Run: headless pygame with SDL's dummy video driver; simulated clock (each Clock.tick advances the game by its frame time, no real sleeping); random seed 0; keys injected as events and as key.get_pressed() state; no mouse input.
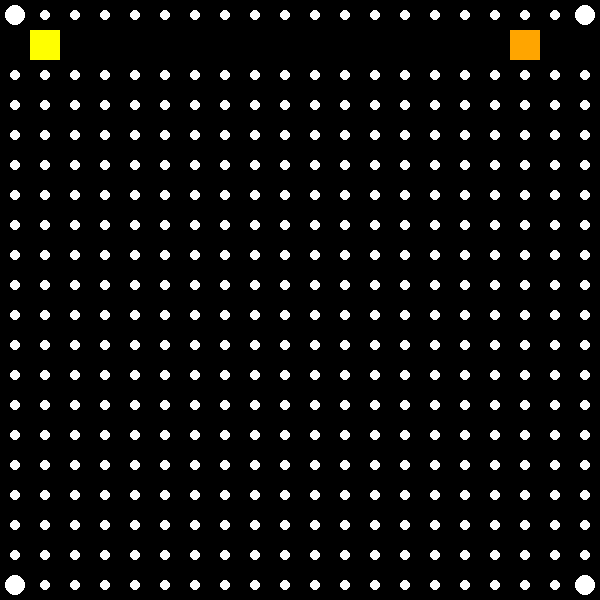
Frame 1 of 4 · flips 1–60 · no input
Frame 2 of 4 · flips 61–180 · tapped SPACE, RETURN · held RIGHT (→), D · screen unchanged from frame 1, image omitted
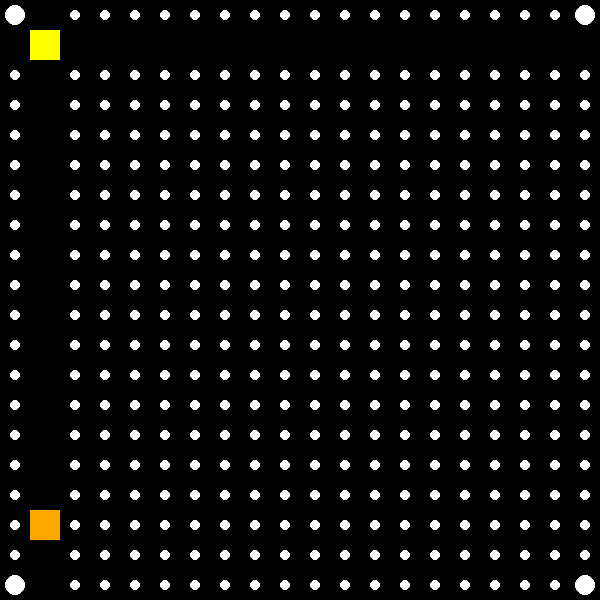
Frame 3 of 4 · flips 181–300 · held DOWN (↓), S
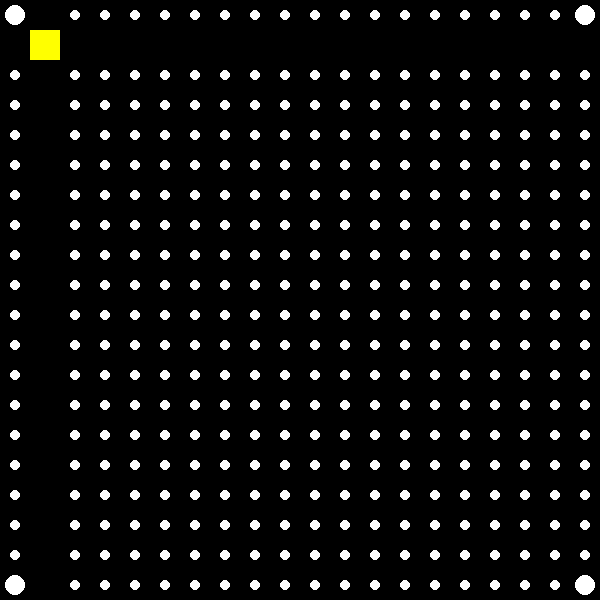
Frame 4 of 4 · flips 301–420 · held LEFT (←), A, UP (↑), W

The pygame program that drew these frames:

import pygame
import random
import sys

# Constants
WINDOW_WIDTH, WINDOW_HEIGHT = 600, 600
GRID_SIZE = 30
GRID_WIDTH, GRID_HEIGHT = WINDOW_WIDTH // GRID_SIZE, WINDOW_HEIGHT // GRID_SIZE
FPS = 15
PACMAN_START_LIVES = 3

# Colors
BLACK = (0, 0, 0)
WHITE = (255, 255, 255)
YELLOW = (255, 255, 0)
RED = (255, 0, 0)
PINK = (255, 105, 180)
CYAN = (0, 255, 255)
ORANGE = (255, 165, 0)
BLUE = (0, 0, 255)

# Load images
pacman_img = pygame.Surface((GRID_SIZE, GRID_SIZE))
pacman_img.fill(YELLOW)

# Game classes
class Pellet:
    def __init__(self, x, y):
        self.x = x
        self.y = y

    def draw(self, surface):
        pygame.draw.circle(surface, WHITE, (self.x + GRID_SIZE // 2, self.y + GRID_SIZE // 2), 5)

class PowerPellet:
    def __init__(self, x, y):
        self.x = x
        self.y = y

    def draw(self, surface):
        pygame.draw.circle(surface, WHITE, (self.x + GRID_SIZE // 2, self.y + GRID_SIZE // 2), 10)

class Ghost:
    def __init__(self, x, y, color):
        self.x = x
        self.y = y
        self.state = 'chase'  # chase, scatter, frightened
        self.color = color

    def draw(self, surface):
        pygame.draw.rect(surface, self.color, (self.x, self.y, GRID_SIZE, GRID_SIZE))

    def move(self, pacman_x, pacman_y):
        if self.state == 'chase':
            if pacman_x > self.x:
                self.x += GRID_SIZE
            elif pacman_x < self.x:
                self.x -= GRID_SIZE
            if pacman_y > self.y:
                self.y += GRID_SIZE
            elif pacman_y < self.y:
                self.y -= GRID_SIZE

class PacMan:
    def __init__(self):
        self.x = GRID_SIZE
        self.y = GRID_SIZE
        self.lives = PACMAN_START_LIVES
        self.direction = (1, 0)  # Moving right
        self.powered = False
        self.power_timer = 0

    def move(self):
        self.x += GRID_SIZE * self.direction[0]
        self.y += GRID_SIZE * self.direction[1]

        # Wrap around screen
        if self.x >= WINDOW_WIDTH:
            self.x = 0
        if self.y >= WINDOW_HEIGHT:
            self.y = 0
        if self.x < 0:
            self.x = WINDOW_WIDTH - GRID_SIZE
        if self.y < 0:
            self.y = WINDOW_HEIGHT - GRID_SIZE

    def change_direction(self, new_direction):
        self.direction = new_direction

# Game initialization
pygame.init()
screen = pygame.display.set_mode((WINDOW_WIDTH, WINDOW_HEIGHT))
pygame.display.set_caption("Pac-Man")
clock = pygame.time.Clock()

# Game state
pellets = [Pellet(x * GRID_SIZE, y * GRID_SIZE) for x in range(GRID_WIDTH) for y in range(GRID_HEIGHT)]
power_pellets = [PowerPellet(0, 0), PowerPellet(WINDOW_WIDTH - GRID_SIZE, 0), PowerPellet(0, WINDOW_HEIGHT - GRID_SIZE), PowerPellet(WINDOW_WIDTH - GRID_SIZE, WINDOW_HEIGHT - GRID_SIZE)]
ghosts = [Ghost(3 * GRID_SIZE, 3 * GRID_SIZE, RED),
          Ghost(3 * GRID_SIZE, 4 * GRID_SIZE, PINK),
          Ghost(3 * GRID_SIZE, 5 * GRID_SIZE, CYAN),
          Ghost(3 * GRID_SIZE, 6 * GRID_SIZE, ORANGE)]

pacman = PacMan()

# Main loop
while True:
    for event in pygame.event.get():
        if event.type == pygame.QUIT:
            pygame.quit()
            sys.exit()

    keys = pygame.key.get_pressed()
    if keys[pygame.K_LEFT]:
        pacman.change_direction((-1, 0))
    elif keys[pygame.K_RIGHT]:
        pacman.change_direction((1, 0))
    elif keys[pygame.K_UP]:
        pacman.change_direction((0, -1))
    elif keys[pygame.K_DOWN]:
        pacman.change_direction((0, 1))

    pacman.move()

    for pellet in pellets[:]:
        if pacman.x == pellet.x and pacman.y == pellet.y:
            pellets.remove(pellet)

    for power_pellet in power_pellets[:]:
        if pacman.x == power_pellet.x and pacman.y == power_pellet.y:
            power_pellets.remove(power_pellet)
            pacman.powered = True
            pacman.power_timer = 50  # Duration of power

    if pacman.powered:
        pacman.power_timer -= 1
        if pacman.power_timer <= 0:
            pacman.powered = False

    for ghost in ghosts:
        ghost.move(pacman.x, pacman.y)

    # Clear the screen
    screen.fill(BLACK)

    # Draw game elements
    for pellet in pellets:
        pellet.draw(screen)
    for power_pellet in power_pellets:
        power_pellet.draw(screen)
    for ghost in ghosts:
        ghost.draw(screen)
    screen.blit(pacman_img, (pacman.x, pacman.y))

    pygame.display.flip()
    clock.tick(FPS)
